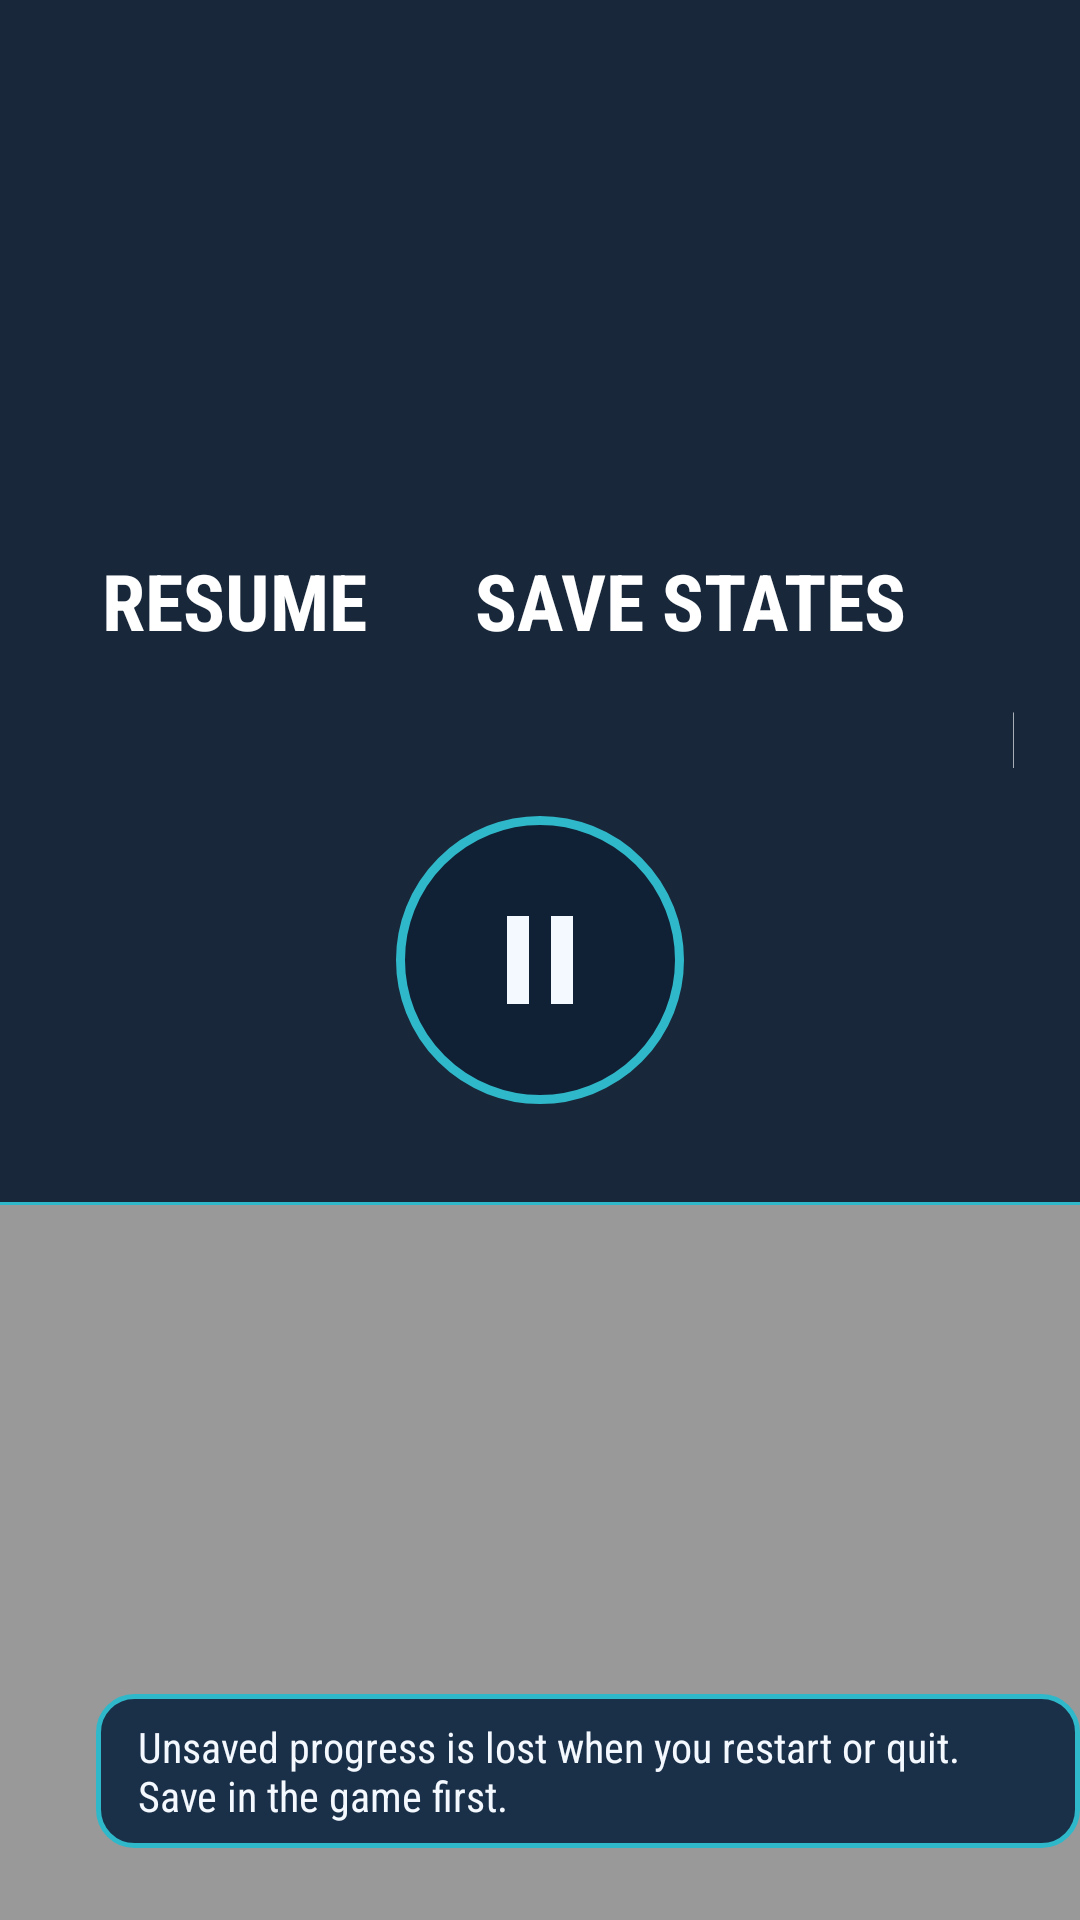

Reconstruct the res/layout file that produces this screen, plus the resources it refers to.
<!-- AndroidManifest.xml: activity theme android:Theme.Translucent.NoTitleBar.Fullscreen -->
<!-- res/layout/activity_game_menu.xml -->
<?xml version="1.0" encoding="utf-8"?>
<FrameLayout xmlns:android="http://schemas.android.com/apk/res/android"
    android:layout_width="match_parent"
    android:layout_height="match_parent">

    
    <View
        android:id="@+id/dim"
        android:layout_width="match_parent"
        android:layout_height="match_parent"
        android:background="#66000000" />

    <LinearLayout
        android:layout_width="match_parent"
        android:layout_height="wrap_content"
        android:layout_gravity="top"
        android:background="#E60A1B30"
        android:clickable="true"
        android:orientation="vertical">

        
        <LinearLayout
            android:id="@+id/barRow"
            android:layout_width="match_parent"
            android:layout_height="wrap_content"
            android:gravity="center"
            android:orientation="horizontal"
            android:paddingStart="16dp"
            android:paddingEnd="16dp">

            <Button
                android:id="@+id/btnResume"
                style="@style/DlBarItem"
                android:text="RESUME" />

            <Button
                android:id="@+id/btnSaveStates"
                style="@style/DlBarItem"
                android:text="SAVE STATES" />

            <Button
                android:id="@+id/btnAchievements"
                style="@style/DlBarItem"
                android:text="ACHIEVEMENTS" />

            <Button
                android:id="@+id/btnSync"
                style="@style/DlBarItem"
                android:text="SYNC" />

            <Button
                android:id="@+id/btnSound"
                style="@style/DlBarItem"
                android:text="SOUND" />

            <Button
                android:id="@+id/btnMods"
                style="@style/DlBarItem"
                android:text="MODS" />

            <Button
                android:id="@+id/btnWarp"
                style="@style/DlBarItem"
                android:text="WARP" />

            <Button
                android:id="@+id/btnGraphics"
                style="@style/DlBarItem"
                android:text="SETTINGS" />

            <Button
                android:id="@+id/btnRestart"
                style="@style/DlBarItem"
                android:text="RESTART" />

            <Button
                android:id="@+id/btnQuit"
                style="@style/DlBarItem"
                android:text="MAIN MENU" />
        </LinearLayout>

        <View
            android:layout_width="match_parent"
            android:layout_height="1dp"
            android:background="#FF2FB8C9" />
    </LinearLayout>

    
    <ImageButton
        android:id="@+id/btnPause"
        android:layout_width="96dp"
        android:layout_height="96dp"
        android:layout_gravity="center"
        android:background="@drawable/dl_pause_button"
        android:contentDescription="PAUSE"
        android:scaleType="center"
        android:src="@drawable/ic_game_pause" />

    <TextView
        android:id="@+id/tvNote"
        android:layout_width="wrap_content"
        android:layout_height="wrap_content"
        android:layout_gravity="bottom|start"
        android:layout_marginStart="32dp"
        android:layout_marginBottom="24dp"
        android:background="@drawable/dl_panel"
        android:fontFamily="sans-serif-condensed"
        android:paddingStart="14dp"
        android:paddingTop="8dp"
        android:paddingEnd="14dp"
        android:paddingBottom="8dp"
        android:text="Unsaved progress is lost when you restart or quit. Save in the game first."
        android:textColor="@color/dl_text"
        android:textSize="14sp" />
</FrameLayout>
<!-- resources referenced by this layout -->
<resources>
  <color name="dl_text">#F4F8FF</color>
  <!-- drawable dl_panel (drawable) -->
  <?xml version="1.0" encoding="utf-8"?>
  <shape xmlns:android="http://schemas.android.com/apk/res/android" android:shape="rectangle">
      <corners android:radius="12dp" />
      <solid android:color="#E60D2540" />
      <stroke android:width="1.5dp" android:color="#2FB8C9" />
  </shape>
  <!-- drawable dl_pause_button (drawable) -->
  <?xml version="1.0" encoding="utf-8"?>
  <selector xmlns:android="http://schemas.android.com/apk/res/android">
      <item android:state_pressed="true">
          <shape android:shape="oval">
              <solid android:color="#CCFFC531" />
              <stroke android:width="3dp" android:color="#FFFFD45A" />
          </shape>
      </item>
      <item android:state_focused="true">
          <shape android:shape="oval">
              <solid android:color="#99FFC531" />
              <stroke android:width="4dp" android:color="#FFFFC531" />
          </shape>
      </item>
      <item>
          <shape android:shape="oval">
              <solid android:color="#800A1B30" />
              <stroke android:width="3dp" android:color="#FF2FB8C9" />
          </shape>
      </item>
  </selector>
  <!-- drawable ic_game_pause (drawable) -->
  <?xml version="1.0" encoding="utf-8"?>
  <vector xmlns:android="http://schemas.android.com/apk/res/android"
      android:width="44dp"
      android:height="44dp"
      android:viewportWidth="24"
      android:viewportHeight="24">
      <path android:fillColor="#F4F8FF" android:pathData="M6,4h4v16h-4zM14,4h4v16h-4z" />
  </vector>
  <style name="DlBarItem">
          <item name="android:layout_width">wrap_content</item>
          <item name="android:layout_height">wrap_content</item>
          <item name="android:layout_marginTop">6dp</item>
          <item name="android:layout_marginBottom">6dp</item>
          <item name="android:background">@drawable/dl_bar_item</item>
          <item name="android:paddingStart">18dp</item>
          <item name="android:paddingEnd">18dp</item>
          <item name="android:paddingTop">10dp</item>
          <item name="android:paddingBottom">10dp</item>
          <item name="android:fontFamily">sans-serif-condensed</item>
          <item name="android:textStyle">bold</item>
          <item name="android:textSize">26sp</item>
          <item name="android:textColor">@color/dl_menu_text</item>
          <item name="android:textAllCaps">false</item>
          <item name="android:minWidth">0dp</item>
          <item name="android:minHeight">0dp</item>
          <item name="android:stateListAnimator">@null</item>
      </style>
  <!-- drawable dl_bar_item (drawable) -->
  <?xml version="1.0" encoding="utf-8"?>
  <selector xmlns:android="http://schemas.android.com/apk/res/android">
      <item android:state_pressed="true">
          <shape android:shape="rectangle">
              <corners android:radius="8dp" />
              <solid android:color="#FFFFD45A" />
          </shape>
      </item>
      <item android:state_focused="true">
          <shape android:shape="rectangle">
              <corners android:radius="8dp" />
              <solid android:color="#F2FFC531" />
          </shape>
      </item>
      <item>
          <shape android:shape="rectangle">
              <solid android:color="#00000000" />
          </shape>
      </item>
  </selector>
</resources>
